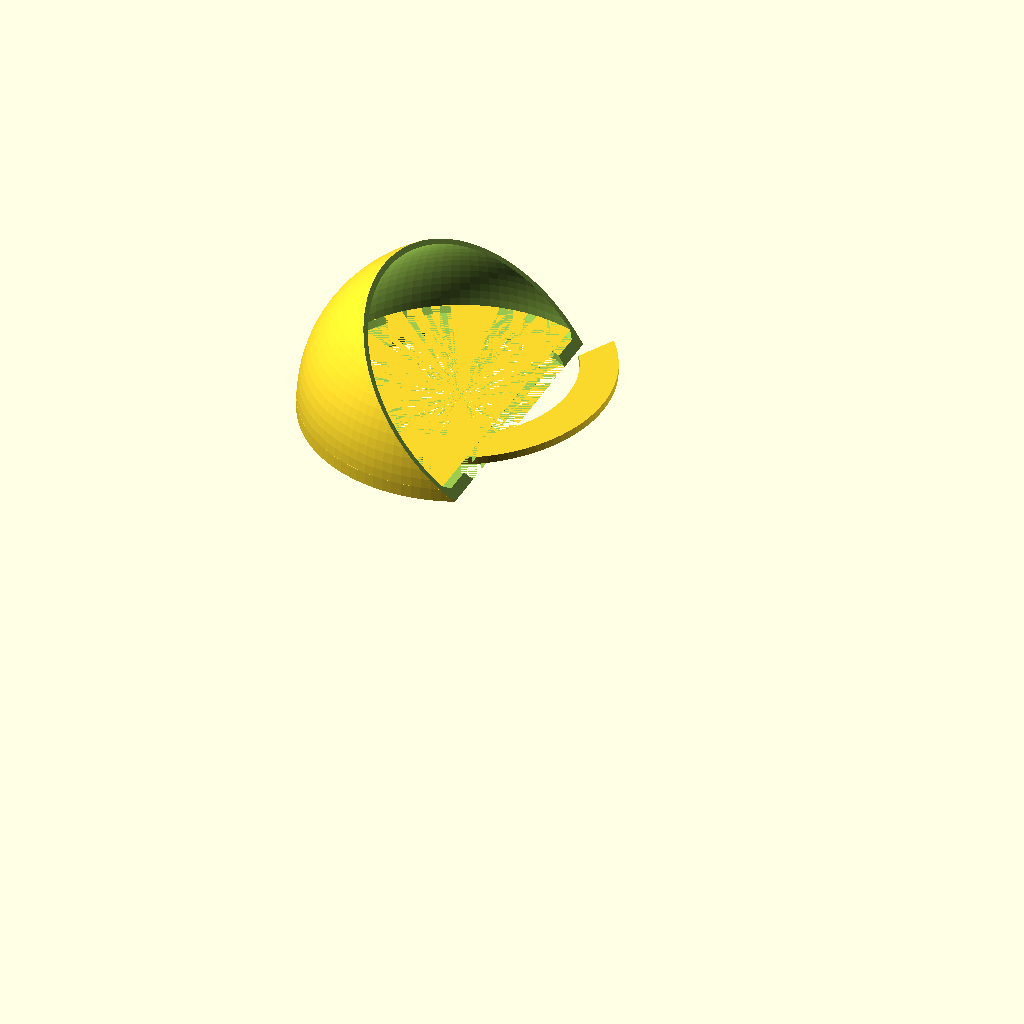
Cell 1 — every parameter at its default value.
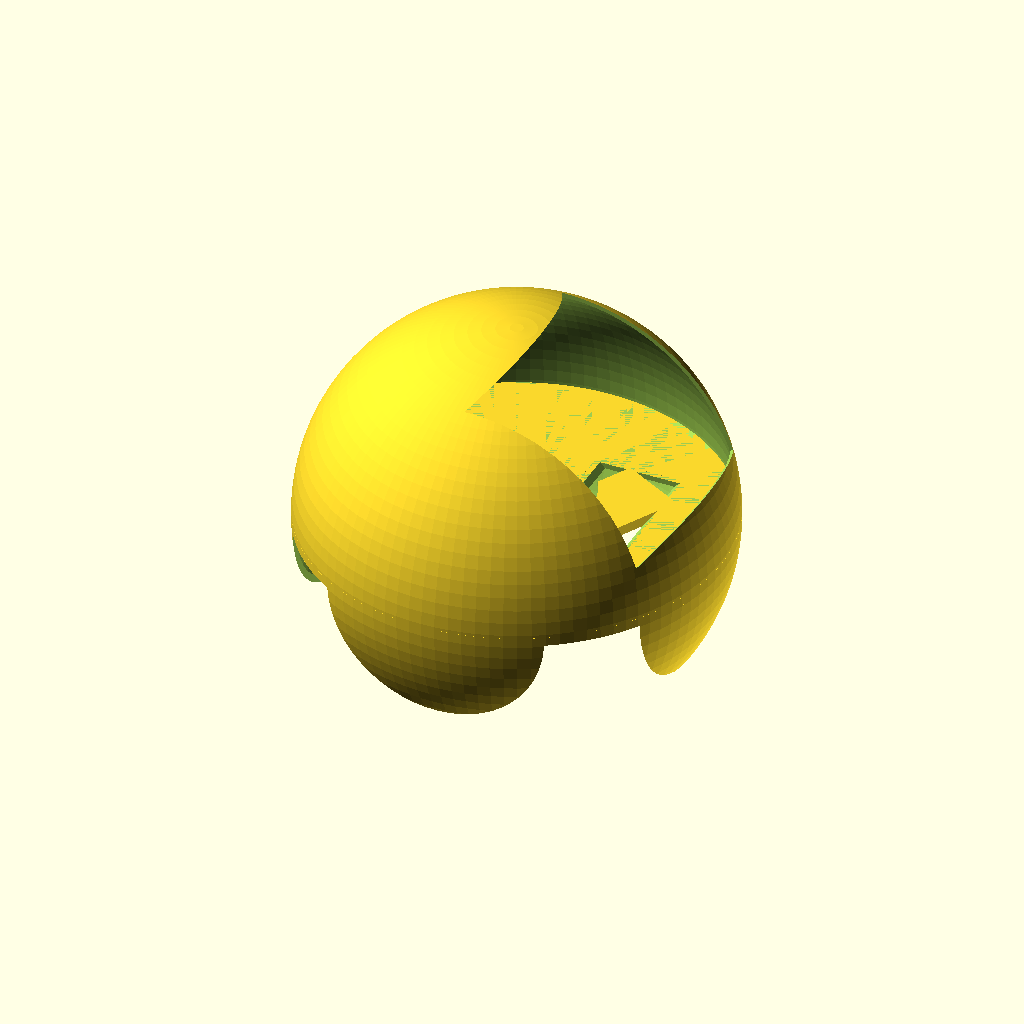
Cell 2 — outer_diameter set to 236, the other parameters unchanged.
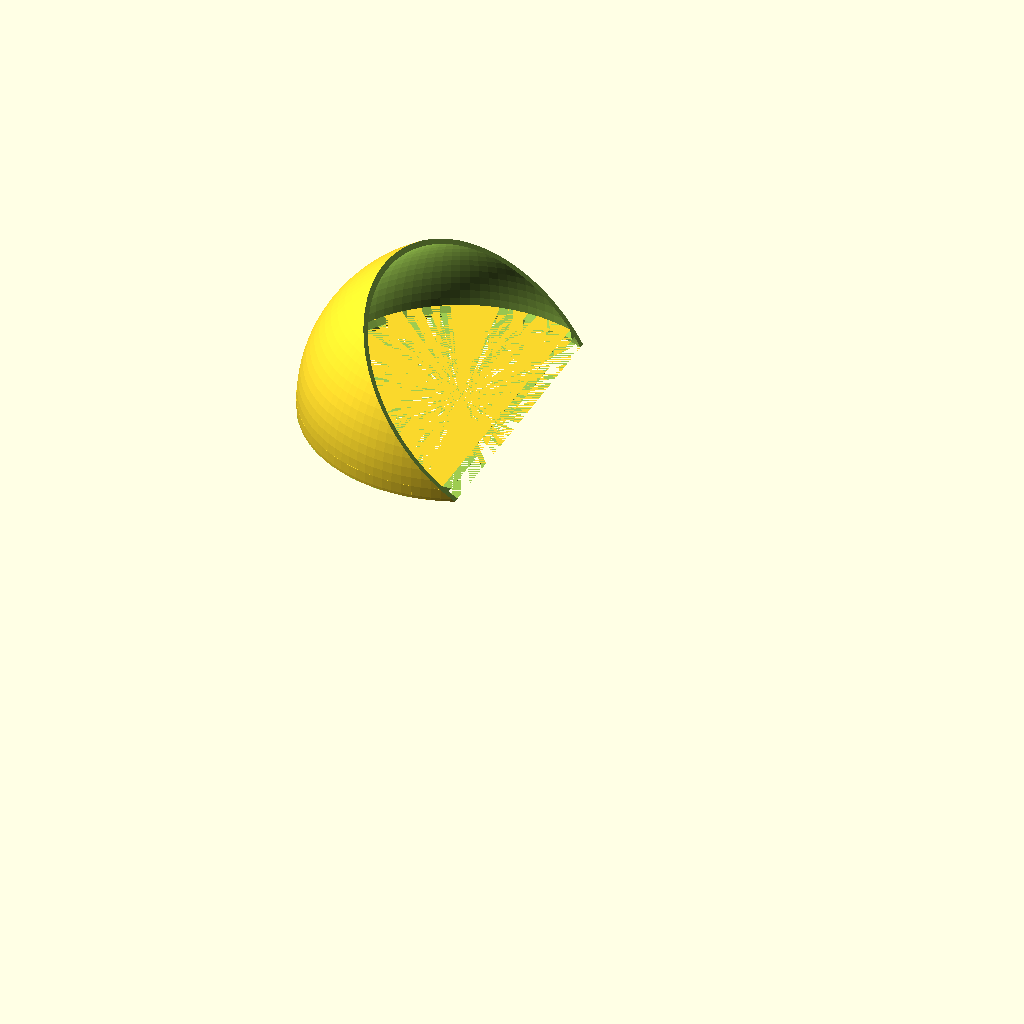
Cell 3: inner_diameter = 180 (everything else at default).
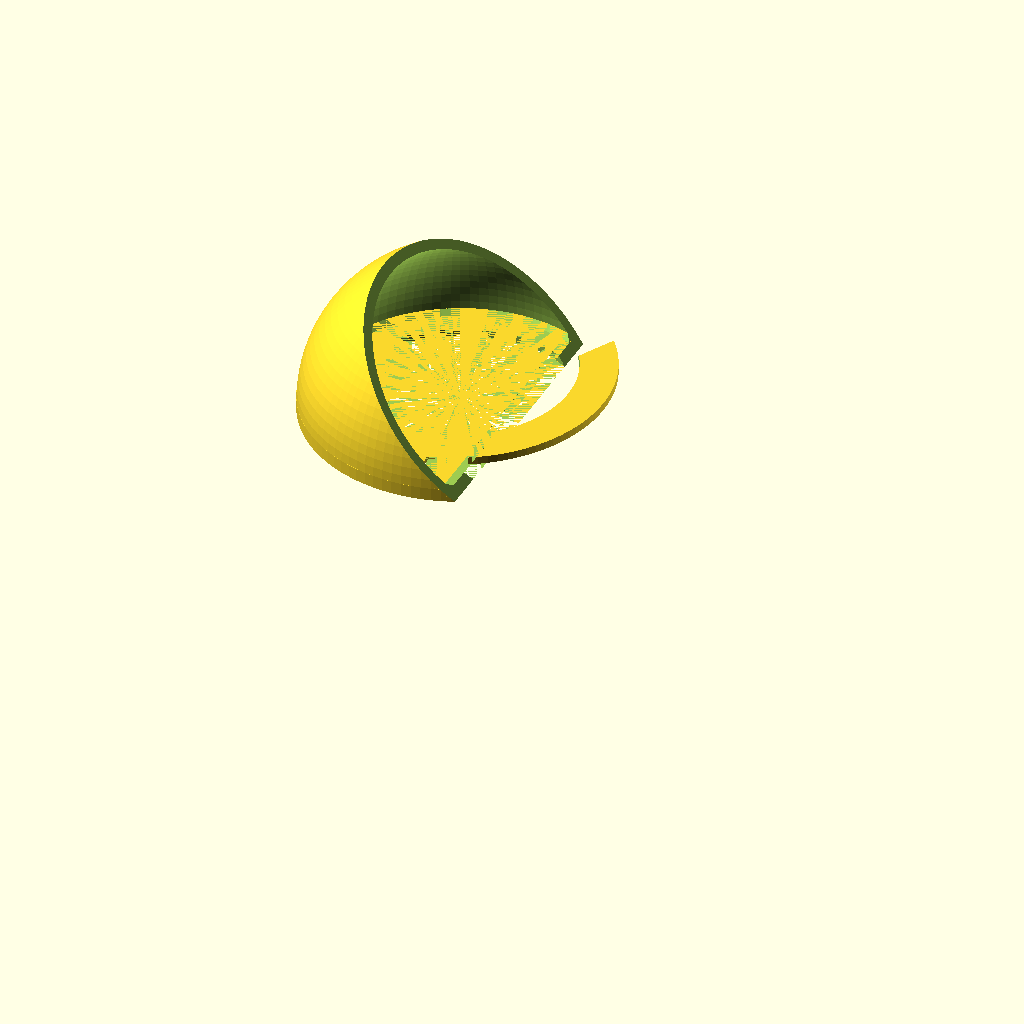
Cell 4 — wall_thickness set to 4, the other parameters unchanged.
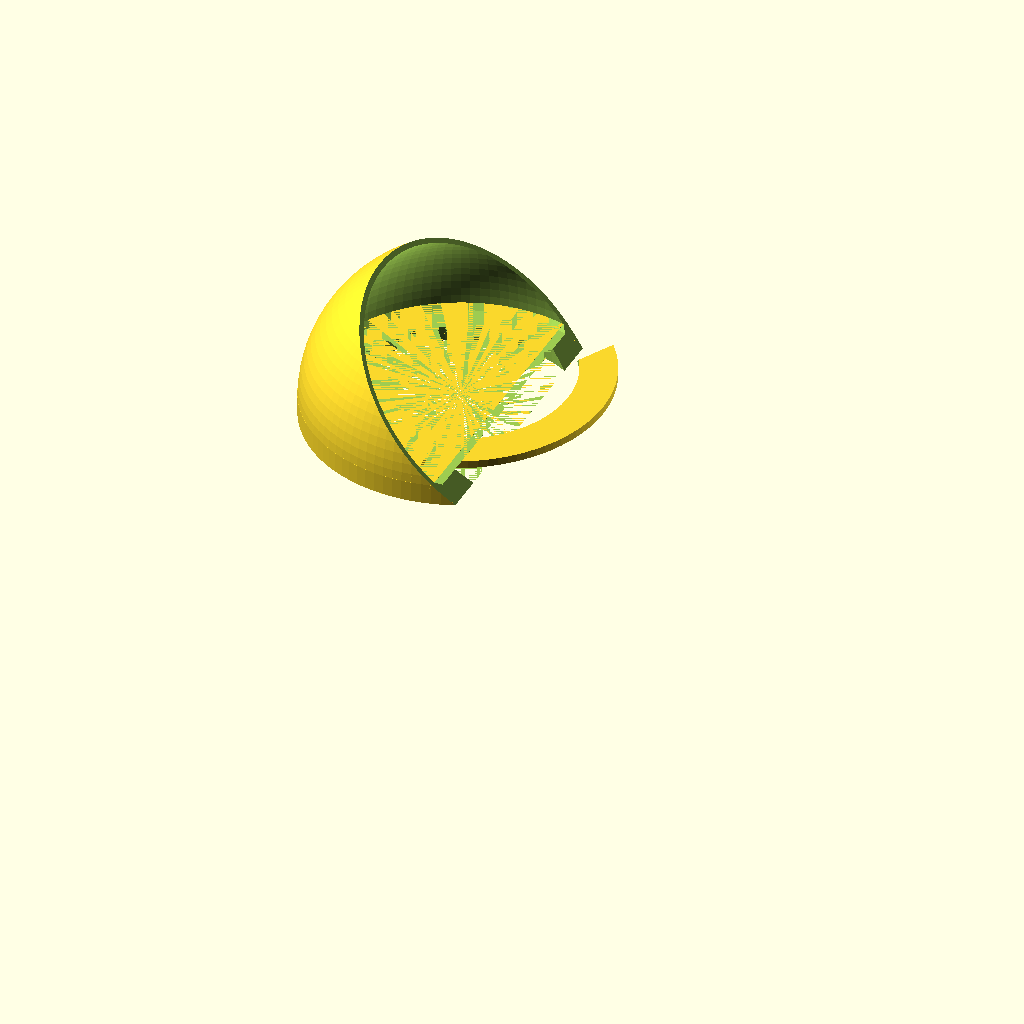
Cell 5: base_thickness = 6 (everything else at default).
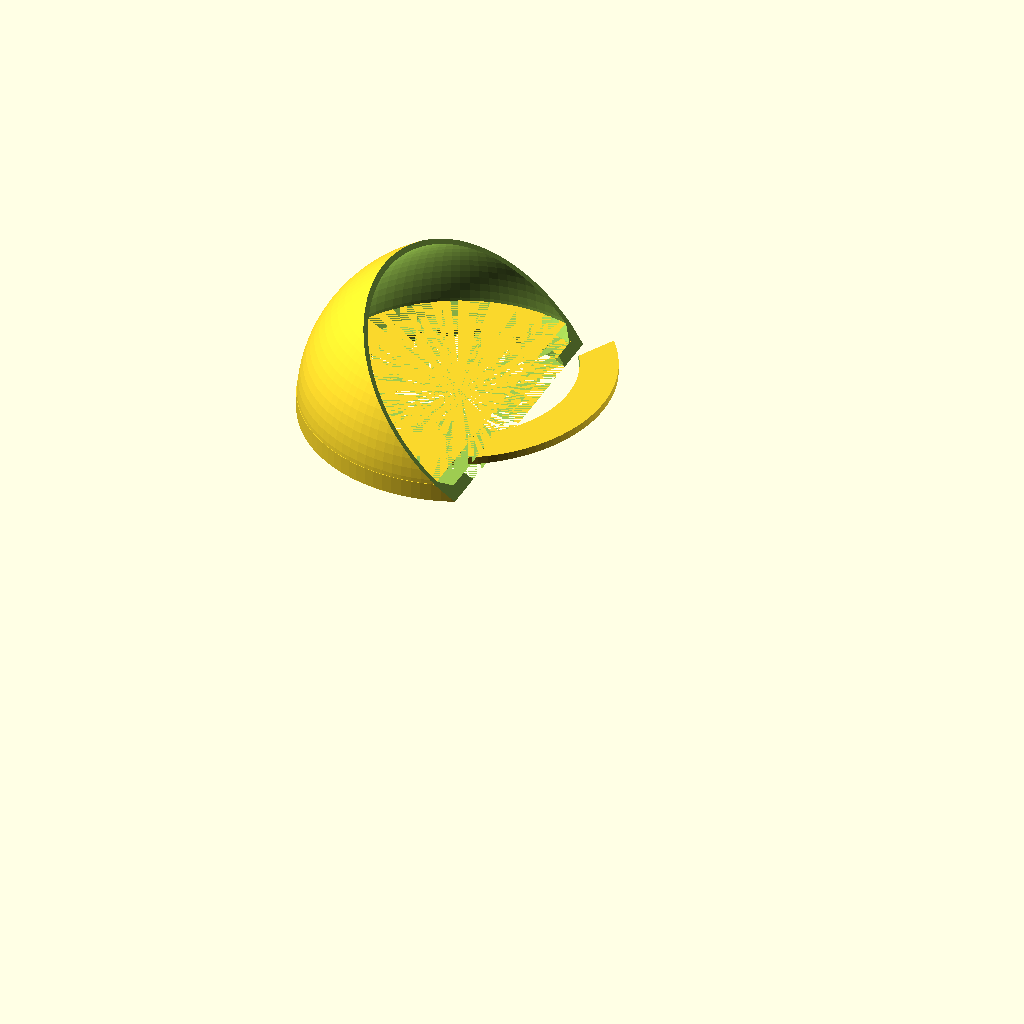
Cell 6: inner_bevel = 4 (everything else at default).
All cells are drawn from the same view direction (rotation 55°, 0°, 25°, orthographic, colour scheme Cornfield), but the view is re-fitted for each cell, so position and scale can differ between cells as well as the parameter.
The OpenSCAD source (parts/downlight3.scad):
$fn=100;

outer_diameter = 118;
inner_diameter = 90;
wall_thickness = 2;
base_thickness = 3;
inner_bevel = 2;

difference() {
    union() {
        translate([0,0,base_thickness]) difference() {
            sphere(d=outer_diameter);
            sphere(d=outer_diameter-wall_thickness*2);
        };
        difference() {
            cylinder(h=base_thickness+inner_bevel,d=outer_diameter);
            cylinder(h=base_thickness,d=inner_diameter);
            translate([0,0,base_thickness]) cylinder(h=inner_bevel,d1=outer_diameter-wall_thickness*2-inner_bevel*2,d2=outer_diameter-wall_thickness*2);
        }
    }
    translate([0,0,-100]) cube([200,200,200], center=true); 
    translate([43,-60,-20]) {
    rotate([0,-45,0]) cube([120,120,120]);
    };
}

translate([-12,20,3]) rotate([180,0,-28])
difference() {
    intersection() {
        cylinder(h=3,d=outer_diameter);
        translate([43,-60,-20]) {
            rotate([0,-45,0]) cube([120,120,120]);
        };
    }
    translate([0,0,-1]) cylinder(h=5,d=inner_diameter);
}

// this bit is just for (moral?) support

hull() {
    translate([-30,20,0]) cylinder(d=10,h=0.25);
    translate([-30,-20,0]) cylinder(d=10,h=0.25);
}
Parameter table extracted from the source (name, type, default, range or options):
outer_diameter: number, default 118
inner_diameter: number, default 90
wall_thickness: number, default 2
base_thickness: number, default 3
inner_bevel: number, default 2
